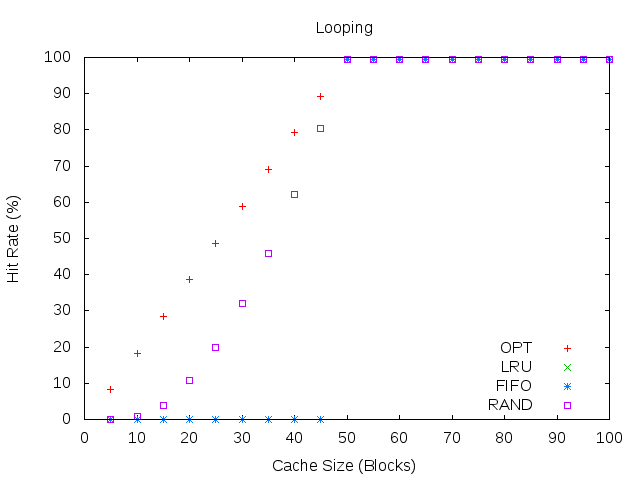

Source data for this figure (header and first rows):
#cache, OPT, LRU, FIFO, RAND, CLOCK
5, 8.15, 0, 0, 0
10, 18.3, 0, 0, 0.73
15, 28.45, 0, 0, 3.98
20, 38.6, 0, 0, 10.64
25, 48.75, 0, 0, 19.88
30, 58.9, 0, 0, 32.18
35, 69.05, 0, 0, 45.83
40, 79.2, 0, 0, 62.26
45, 89.35, 0, 0, 80.46
50, 99.5, 99.5, 99.5, 99.5
55, 99.5, 99.5, 99.5, 99.5
60, 99.5, 99.5, 99.5, 99.5
65, 99.5, 99.5, 99.5, 99.5
70, 99.5, 99.5, 99.5, 99.5
75, 99.5, 99.5, 99.5, 99.5
80, 99.5, 99.5, 99.5, 99.5
85, 99.5, 99.5, 99.5, 99.5
90, 99.5, 99.5, 99.5, 99.5
95, 99.5, 99.5, 99.5, 99.5
100, 99.5, 99.5, 99.5, 99.5
